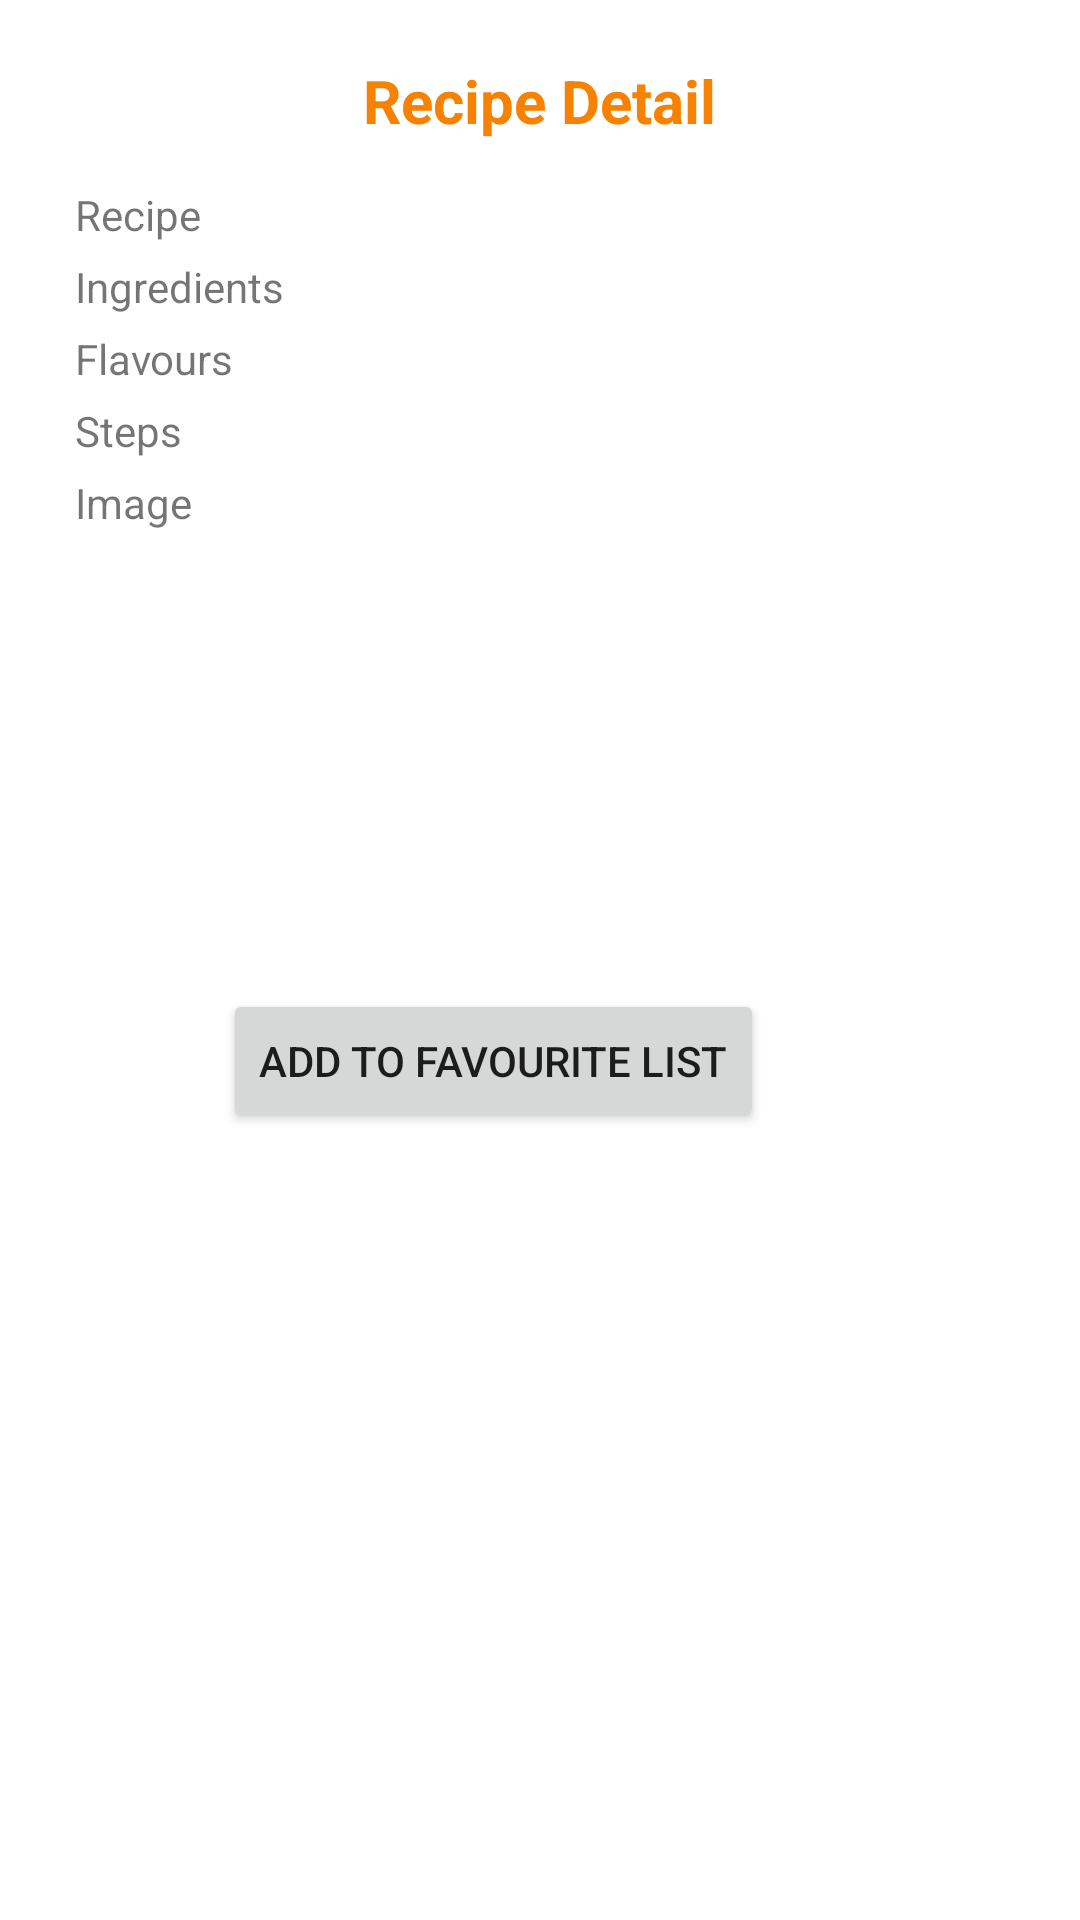

Here is an Android app screen rendered from its layout file. Give the layout XML and the strings, colors and styles it references.
<!-- AndroidManifest.xml: application theme Theme.StockToMeal -->
<!-- res/layout/recipe_detail.xml -->
<?xml version="1.0" encoding="utf-8"?>
<ScrollView xmlns:android="http://schemas.android.com/apk/res/android"
    xmlns:app="http://schemas.android.com/apk/res-auto"
    xmlns:tools="http://schemas.android.com/tools"
    android:layout_width="match_parent"
    android:layout_height="match_parent">
    <RelativeLayout
        android:layout_width="match_parent"
        android:layout_height="match_parent"
        tools:context=".RecipeDetailActivity">

        <TextView
            android:id="@+id/title"
            android:layout_width="wrap_content"
            android:layout_height="wrap_content"
            android:layout_centerHorizontal="true"
            android:layout_marginTop="10dp"
            android:padding="30px"
            android:textColor="@color/orange"
            android:textSize="20dp"
            android:textStyle="bold"
            android:text="Recipe Detail" />

        <TextView
            android:id="@+id/recipe_name_detail"
            android:layout_width="wrap_content"
            android:layout_height="wrap_content"
            android:layout_below="@id/title"
            android:layout_marginLeft="25dp"
            android:layout_marginTop="5dp"
            android:text="Recipe" />

        <TextView
            android:id="@+id/recipe_text"
            android:layout_width="wrap_content"
            android:layout_height="wrap_content"
            android:layout_below="@id/title"
            android:layout_marginLeft="1in"
            android:layout_marginTop="5dp" />

        <TextView
            android:id="@+id/ingredients_name_details"
            android:layout_width="wrap_content"
            android:layout_height="wrap_content"
            android:layout_below="@id/recipe_text"
            android:layout_marginTop="5dp"
            android:layout_marginLeft="25dp"
            android:text="Ingredients" />

        <TextView
            android:id="@+id/ingredients_text"
            android:layout_width="wrap_content"
            android:layout_height="wrap_content"
            android:layout_below="@id/recipe_text"
            android:layout_marginLeft="1in"
            android:layout_marginTop="5dp" />

        <TextView
            android:id="@+id/flavour_detail"
            android:layout_width="wrap_content"
            android:layout_height="wrap_content"
            android:layout_below="@id/ingredients_text"
            android:layout_marginTop="5dp"
            android:layout_marginLeft="25dp"
            android:text="Flavours" />

        <TextView
            android:id="@+id/flavour_text"
            android:layout_width="wrap_content"
            android:layout_height="wrap_content"
            android:layout_below="@id/ingredients_text"
            android:layout_marginLeft="1in"
            android:layout_marginTop="5dp" />

        <TextView
            android:id="@+id/step_detail"
            android:layout_width="wrap_content"
            android:layout_height="wrap_content"
            android:layout_below="@id/flavour_text"
            android:layout_marginTop="5dp"
            android:layout_marginLeft="25dp"
            android:text="Steps" />

        <TextView
            android:id="@+id/step_text"
            android:layout_width="wrap_content"
            android:layout_height="wrap_content"
            android:layout_below="@id/flavour_text"
            android:layout_marginLeft="1in"
            android:layout_marginTop="5dp" />

        <TextView
            android:id="@+id/image_detail"
            android:layout_width="wrap_content"
            android:layout_below="@id/step_text"
            android:layout_height="wrap_content"
            android:layout_marginTop="5dp"
            android:layout_marginLeft="25dp"
            android:text="Image" />

        <ImageView
            android:id="@+id/recipe_image"
            android:layout_width="500px"
            android:layout_height="500px"
            app:srcCompat="@drawable/ic_launcher_background"
            android:layout_below="@id/step_text"
            android:layout_marginTop="5dp"
            android:layout_marginLeft="1in"
            />

        <Button
            android:id="@+id/like_it_button"
            android:layout_width="wrap_content"
            android:layout_height="wrap_content"
            android:layout_below="@id/recipe_image"
            android:layout_marginTop="5dp"
            android:layout_marginLeft="0.5in"
            android:text="Add To Favourite List"
            />
    </RelativeLayout>

</ScrollView>
<!-- resources referenced by this layout -->
<resources>
  <color name="orange">#f78100</color>
  <style name="Theme.StockToMeal" parent="Theme.MaterialComponents.DayNight.DarkActionBar">
          
          <item name="colorPrimary">@color/orange</item>
          <item name="colorPrimaryVariant">@color/orange</item>
          <item name="colorOnPrimary">@color/white</item>
          
          <item name="colorSecondary">@color/teal_200</item>
          <item name="colorSecondaryVariant">@color/teal_700</item>
          <item name="colorOnSecondary">@color/black</item>
          
          <item name="android:statusBarColor" tools:targetApi="l">@color/orange</item>
          
      </style>
  <color name="white">#FFFFFFFF</color>
  <color name="teal_200">#FF03DAC5</color>
  <color name="teal_700">#FF018786</color>
  <color name="black">#FF000000</color>
</resources>
